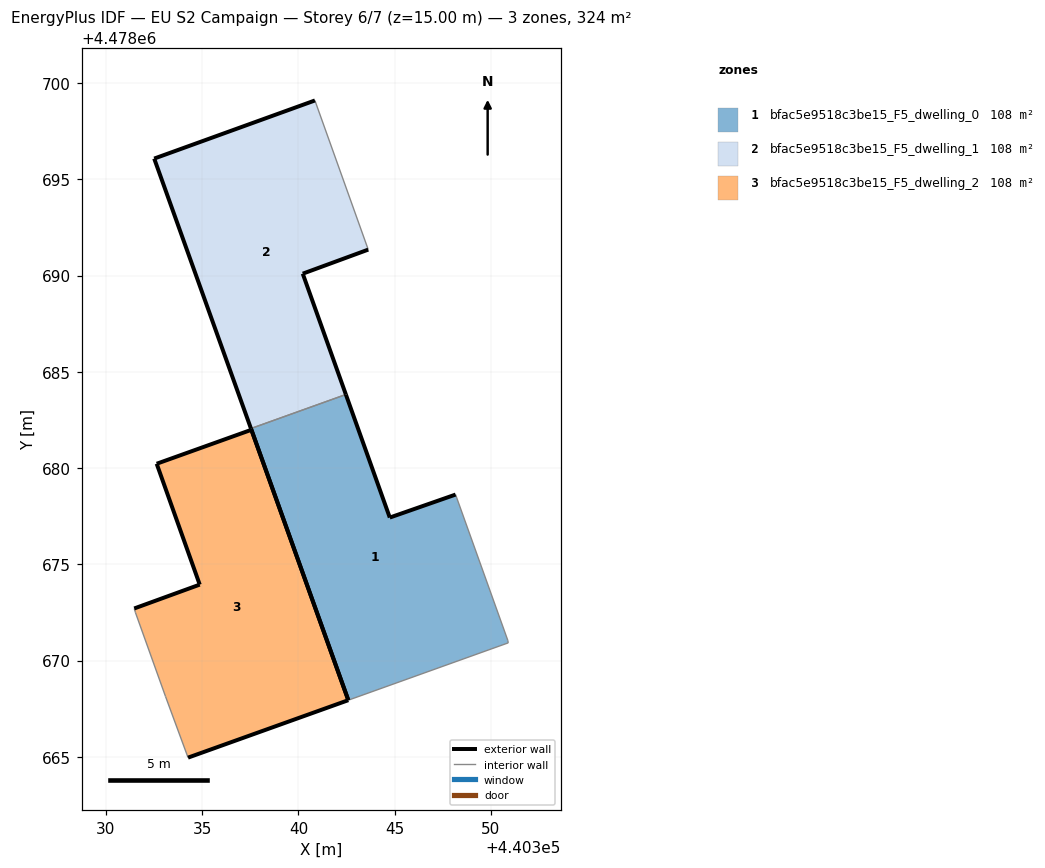
=== STOREY PLAN SPEC (per zone: floor XY polygon, exterior-wall plan segments, windows/doors) ===
zone 1: bfac5e9518c3be15_F5_dwelling_0  (108.1 m²)
  floor: (440350.90, 4478670.92) (440350.88, 4478671.05) (440348.16, 4478678.62) (440344.75, 4478677.43) (440342.47, 4478683.82) (440337.53, 4478682.05) (440342.59, 4478667.94)
  exterior wall: (440342.59, 4478667.94) – (440337.53, 4478682.05)  [15.0 m]
  exterior wall: (440342.47, 4478683.82) – (440344.75, 4478677.43)  [6.8 m]
  exterior wall: (440344.75, 4478677.43) – (440348.16, 4478678.62)  [3.6 m]
  interior walls: 4
zone 2: bfac5e9518c3be15_F5_dwelling_1  (108.1 m²)
  floor: (440342.47, 4478683.82) (440340.22, 4478690.09) (440343.63, 4478691.34) (440340.86, 4478699.09) (440332.51, 4478696.07) (440337.53, 4478682.05)
  exterior wall: (440337.53, 4478682.05) – (440332.51, 4478696.07)  [14.9 m]
  exterior wall: (440332.51, 4478696.07) – (440340.86, 4478699.09)  [8.9 m]
  exterior wall: (440343.63, 4478691.34) – (440340.22, 4478690.09)  [3.6 m]
  exterior wall: (440340.22, 4478690.09) – (440342.47, 4478683.82)  [6.7 m]
  interior walls: 2
zone 3: bfac5e9518c3be15_F5_dwelling_2  (108.1 m²)
  floor: (440342.59, 4478667.94) (440337.56, 4478681.99) (440332.64, 4478680.22) (440334.87, 4478673.94) (440331.47, 4478672.70) (440331.54, 4478672.48) (440333.10, 4478668.13) (440334.27, 4478664.96)
  exterior wall: (440331.47, 4478672.70) – (440334.87, 4478673.94)  [3.6 m]
  exterior wall: (440334.87, 4478673.94) – (440332.64, 4478680.22)  [6.7 m]
  exterior wall: (440332.64, 4478680.22) – (440337.56, 4478681.99)  [5.2 m]
  exterior wall: (440337.56, 4478681.99) – (440342.59, 4478667.94)  [14.9 m]
  exterior wall: (440342.59, 4478667.94) – (440334.27, 4478664.96)  [8.8 m]
  interior walls: 3

=== DERIVED (storey summary) ===
Building: EU S2 Campaign
Storey: 6 of 7  (floor level z = 15.00 m)
Storey gross floor area: 324.2 m²
Zones on this storey: 3
  - bfac5e9518c3be15_F5_dwelling_0: floor 108.1 m²; exterior wall 25.4 m (76.2 m²); WWR 0.0%
  - bfac5e9518c3be15_F5_dwelling_1: floor 108.1 m²; exterior wall 34.1 m (102.2 m²); WWR 0.0%
  - bfac5e9518c3be15_F5_dwelling_2: floor 108.1 m²; exterior wall 39.3 m (117.8 m²); WWR 0.0%
Zone adjacency (shared interzone walls):
  - bfac5e9518c3be15_F5_dwelling_0 ↔ bfac5e9518c3be15_F5_dwelling_1